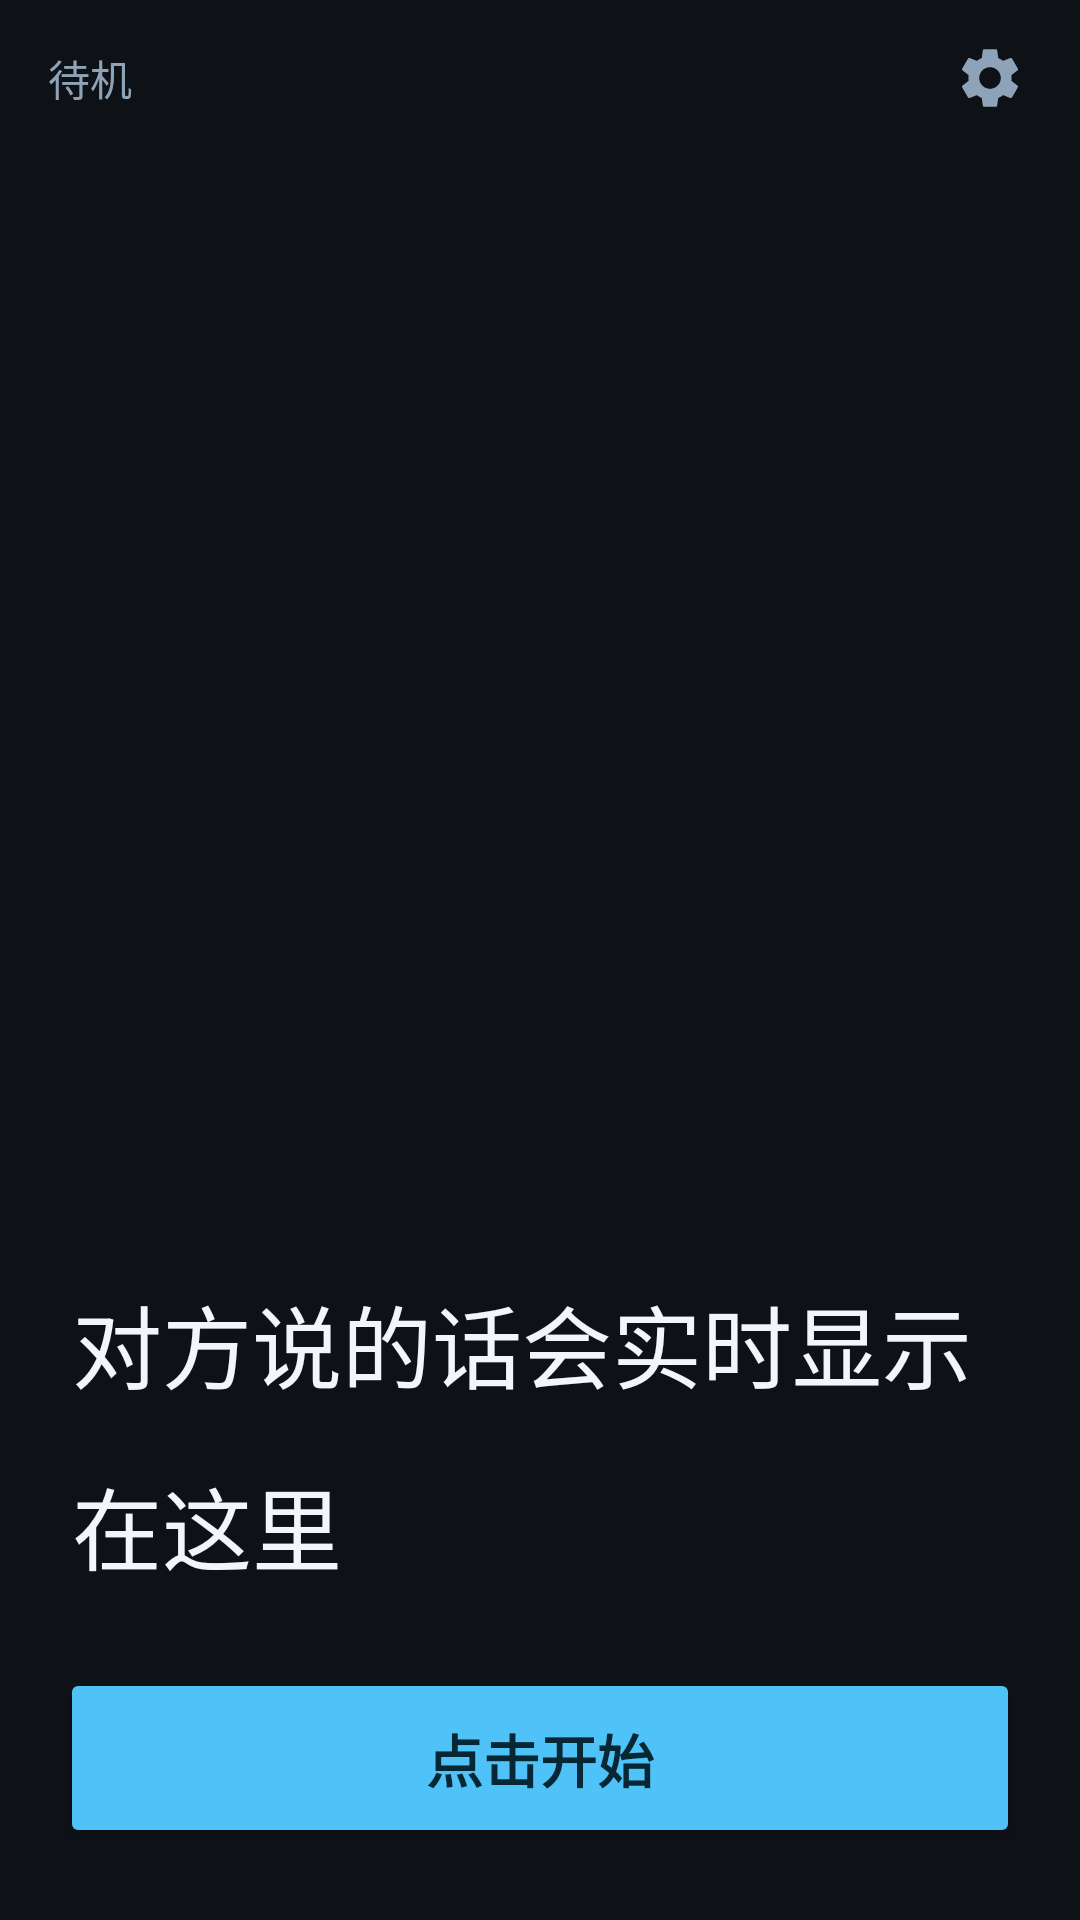

Layout XML and referenced resources for this Android screen:
<!-- AndroidManifest.xml: application theme Theme.HearingAssist -->
<!-- res/layout/activity_main.xml -->
<?xml version="1.0" encoding="utf-8"?>
<LinearLayout xmlns:android="http://schemas.android.com/apk/res/android"
    android:layout_width="match_parent"
    android:layout_height="match_parent"
    android:background="@color/background"
    android:orientation="vertical">

    
    <LinearLayout
        android:layout_width="match_parent"
        android:layout_height="wrap_content"
        android:gravity="center_vertical"
        android:orientation="horizontal"
        android:paddingStart="16dp"
        android:paddingEnd="8dp"
        android:paddingVertical="4dp">

        <TextView
            android:id="@+id/tvStatus"
            android:layout_width="0dp"
            android:layout_height="wrap_content"
            android:layout_weight="1"
            android:text="@string/status_idle"
            android:textColor="@color/text_secondary"
            android:textSize="14sp" />

        <ImageButton
            android:id="@+id/btnSettings"
            android:layout_width="44dp"
            android:layout_height="44dp"
            android:background="?attr/selectableItemBackgroundBorderless"
            android:contentDescription="@string/settings_title"
            android:src="@drawable/ic_settings" />
    </LinearLayout>

    
    <ScrollView
        android:id="@+id/scrollSubtitles"
        android:layout_width="match_parent"
        android:layout_height="0dp"
        android:layout_weight="1"
        android:fillViewport="true">

        <TextView
            android:id="@+id/tvSubtitles"
            android:layout_width="match_parent"
            android:layout_height="wrap_content"
            android:gravity="bottom"
            android:lineSpacingMultiplier="1.4"
            android:paddingHorizontal="24dp"
            android:paddingVertical="16dp"
            android:text="@string/initial_hint"
            android:textColor="@color/text_primary"
            android:textSize="30sp" />
    </ScrollView>

    
    <TextView
        android:id="@+id/tvEnvAlert"
        android:layout_width="match_parent"
        android:layout_height="wrap_content"
        android:background="@color/env_alert"
        android:paddingHorizontal="16dp"
        android:paddingVertical="12dp"
        android:textColor="@color/env_alert_text"
        android:textSize="20sp"
        android:textStyle="bold"
        android:visibility="gone" />

    
    <Button
        android:id="@+id/btnMain"
        android:layout_width="match_parent"
        android:layout_height="60dp"
        android:layout_marginHorizontal="20dp"
        android:layout_marginTop="10dp"
        android:layout_marginBottom="24dp"
        android:backgroundTint="@color/accent"
        android:text="@string/btn_start"
        android:textColor="#062733"
        android:textSize="19sp"
        android:textStyle="bold" />
</LinearLayout>
<!-- resources referenced by this layout -->
<resources>
  <color name="accent">#4FC3F7</color>
  <color name="background">#0E1116</color>
  <color name="env_alert">#FFB300</color>
  <color name="env_alert_text">#1A1200</color>
  <color name="text_primary">#F2F6FA</color>
  <color name="text_secondary">#8FA3B8</color>
  <!-- drawable ic_settings (drawable) -->
  <vector xmlns:android="http://schemas.android.com/apk/res/android"
      android:width="24dp"
      android:height="24dp"
      android:viewportWidth="24"
      android:viewportHeight="24">
      <path
          android:fillColor="#FF8FA3B8"
          android:pathData="M19.14,12.94c0.04,-0.3 0.06,-0.61 0.06,-0.94c0,-0.32 -0.02,-0.64 -0.07,-0.94l2.03,-1.58c0.18,-0.14 0.23,-0.41 0.12,-0.61l-1.92,-3.32c-0.12,-0.22 -0.37,-0.29 -0.59,-0.22l-2.39,0.96c-0.5,-0.38 -1.03,-0.7 -1.62,-0.94L14.4,2.81c-0.04,-0.24 -0.24,-0.41 -0.48,-0.41h-3.84c-0.24,0 -0.43,0.17 -0.47,0.41L9.25,5.35C8.66,5.59 8.12,5.92 7.63,6.29L5.24,5.33c-0.22,-0.08 -0.47,0 -0.59,0.22L2.74,8.87C2.62,9.08 2.66,9.34 2.86,9.48l2.03,1.58C4.84,11.36 4.8,11.69 4.8,12s0.02,0.64 0.07,0.94l-2.03,1.58c-0.18,0.14 -0.23,0.41 -0.12,0.61l1.92,3.32c0.12,0.22 0.37,0.29 0.59,0.22l2.39,-0.96c0.5,0.38 1.03,0.7 1.62,0.94l0.36,2.54c0.05,0.24 0.24,0.41 0.48,0.41h3.84c0.24,0 0.44,-0.17 0.47,-0.41l0.36,-2.54c0.59,-0.24 1.13,-0.56 1.62,-0.94l2.39,0.96c0.22,0.08 0.47,0 0.59,-0.22l1.92,-3.32c0.12,-0.22 0.07,-0.47 -0.12,-0.61L19.14,12.94zM12,15.6c-1.98,0 -3.6,-1.62 -3.6,-3.6s1.62,-3.6 3.6,-3.6s3.6,1.62 3.6,3.6S13.98,15.6 12,15.6z" />
  </vector>
  <string name="btn_start">点击开始</string>
  <string name="initial_hint">对方说的话会实时显示在这里</string>
  <string name="settings_title">设置</string>
  <string name="status_idle">待机</string>
  <style name="Theme.HearingAssist" parent="Theme.Material3.DayNight.NoActionBar">
          <item name="android:windowBackground">@color/background</item>
          <item name="android:statusBarColor">@color/background</item>
          <item name="android:navigationBarColor">@color/background</item>
          <item name="android:windowLightStatusBar">false</item>
      </style>
</resources>
